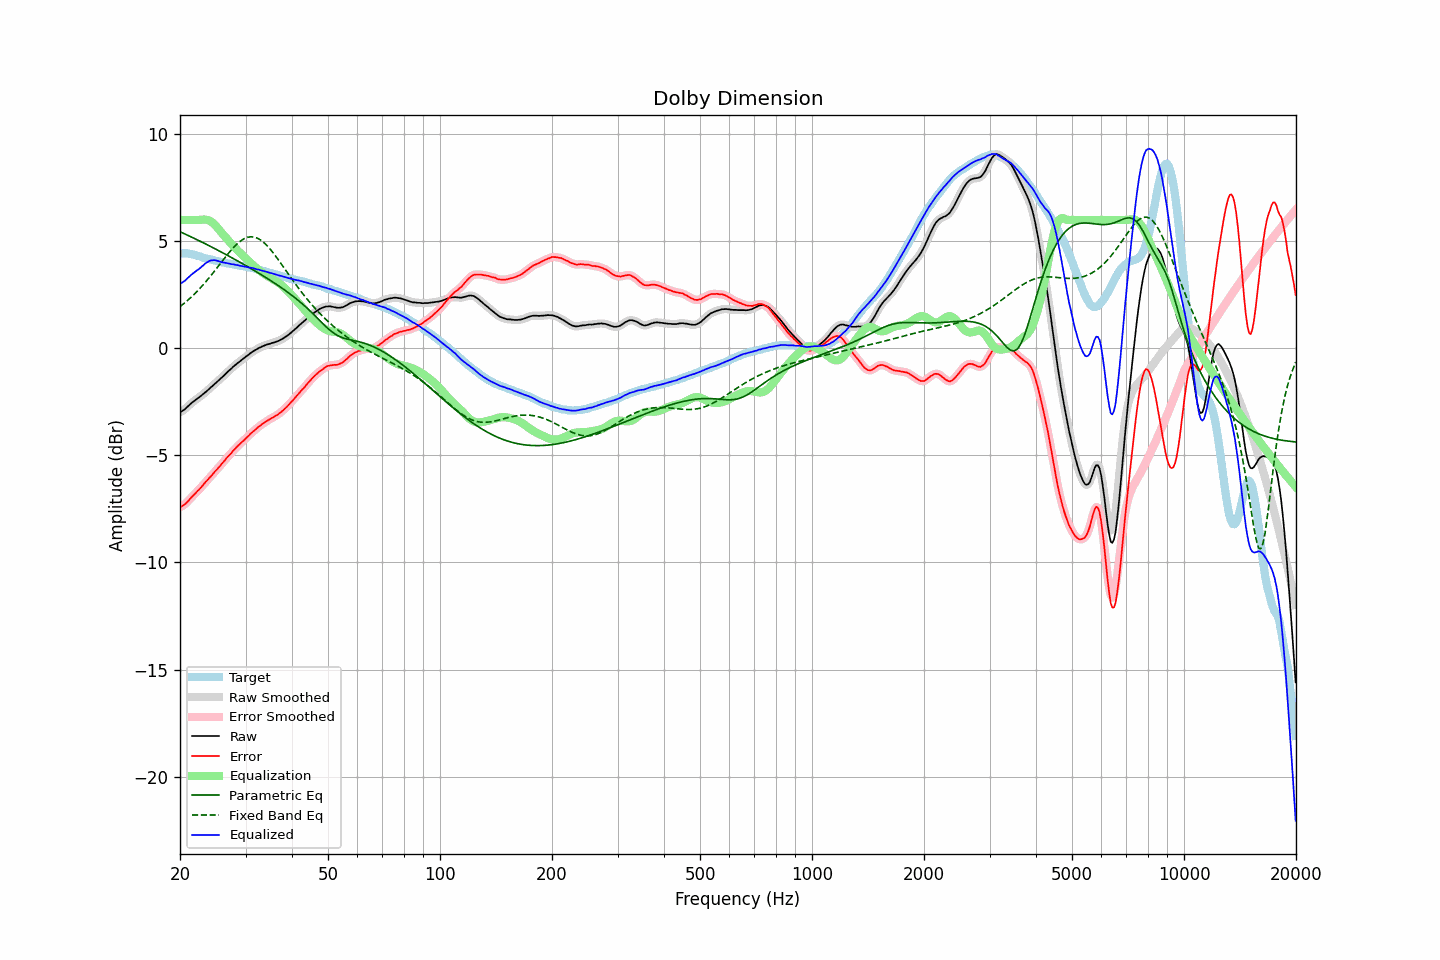

The table this chart was drawn from, first rows:
frequency, raw, error, smoothed, error_smoothed, equalization, parametric_eq, fixed_band_eq, equalized_raw, equalized_smoothed, target
20.00, -2.98, -7.42, -2.98, -7.42, 6.00, 5.45, 1.95, 3.02, 3.02, 4.44
20.20, -2.94, -7.38, -2.94, -7.38, 6.00, 5.41, 2.01, 3.06, 3.06, 4.44
20.40, -2.89, -7.33, -2.89, -7.34, 6.00, 5.38, 2.07, 3.11, 3.11, 4.44
20.61, -2.84, -7.28, -2.84, -7.28, 6.00, 5.34, 2.13, 3.16, 3.16, 4.44
20.81, -2.77, -7.21, -2.77, -7.21, 6.00, 5.31, 2.19, 3.23, 3.23, 4.44
21.02, -2.70, -7.14, -2.70, -7.14, 6.00, 5.28, 2.26, 3.30, 3.30, 4.44
21.23, -2.63, -7.05, -2.63, -7.05, 6.00, 5.24, 2.32, 3.37, 3.37, 4.42
21.44, -2.56, -6.97, -2.57, -6.97, 6.00, 5.20, 2.39, 3.44, 3.43, 4.41
21.66, -2.50, -6.89, -2.50, -6.89, 6.00, 5.17, 2.46, 3.50, 3.50, 4.39
21.87, -2.45, -6.82, -2.44, -6.81, 6.00, 5.13, 2.54, 3.55, 3.56, 4.36
22.09, -2.38, -6.74, -2.39, -6.74, 6.00, 5.10, 2.61, 3.62, 3.61, 4.35
22.31, -2.33, -6.66, -2.33, -6.66, 6.00, 5.06, 2.69, 3.67, 3.67, 4.32
22.54, -2.28, -6.59, -2.28, -6.58, 6.00, 5.02, 2.77, 3.72, 3.72, 4.30
22.76, -2.22, -6.50, -2.22, -6.50, 6.01, 4.99, 2.85, 3.78, 3.78, 4.28
22.99, -2.16, -6.42, -2.16, -6.41, 6.01, 4.95, 2.93, 3.85, 3.85, 4.25
23.22, -2.10, -6.32, -2.10, -6.33, 6.02, 4.91, 3.02, 3.91, 3.92, 4.22
23.45, -2.03, -6.23, -2.04, -6.24, 6.01, 4.87, 3.11, 3.98, 3.98, 4.20
23.69, -1.97, -6.16, -1.97, -6.16, 6.00, 4.84, 3.20, 4.02, 4.03, 4.19
23.92, -1.90, -6.07, -1.90, -6.07, 5.97, 4.80, 3.28, 4.07, 4.07, 4.17
24.16, -1.83, -5.99, -1.84, -5.99, 5.94, 4.76, 3.38, 4.10, 4.10, 4.16
24.40, -1.77, -5.91, -1.77, -5.90, 5.89, 4.72, 3.47, 4.11, 4.12, 4.14
24.65, -1.70, -5.82, -1.70, -5.82, 5.82, 4.68, 3.57, 4.12, 4.12, 4.12
24.89, -1.63, -5.73, -1.64, -5.73, 5.75, 4.64, 3.66, 4.12, 4.11, 4.10
25.14, -1.57, -5.66, -1.57, -5.65, 5.67, 4.61, 3.76, 4.09, 4.10, 4.08
25.39, -1.50, -5.57, -1.50, -5.57, 5.58, 4.57, 3.85, 4.07, 4.07, 4.06
25.65, -1.43, -5.49, -1.43, -5.48, 5.48, 4.53, 3.95, 4.05, 4.05, 4.05
25.91, -1.36, -5.39, -1.36, -5.39, 5.39, 4.49, 4.05, 4.03, 4.03, 4.02
26.16, -1.29, -5.30, -1.29, -5.30, 5.30, 4.45, 4.15, 4.01, 4.01, 4.01
26.43, -1.22, -5.22, -1.22, -5.21, 5.22, 4.41, 4.24, 3.99, 4.00, 4.00
26.69, -1.14, -5.12, -1.15, -5.13, 5.13, 4.37, 4.33, 3.99, 3.98, 3.98
26.96, -1.07, -5.04, -1.08, -5.04, 5.04, 4.33, 4.43, 3.97, 3.97, 3.97
27.23, -1.00, -4.96, -1.00, -4.96, 4.96, 4.28, 4.52, 3.95, 3.95, 3.96
27.50, -0.94, -4.89, -0.94, -4.88, 4.87, 4.24, 4.61, 3.93, 3.94, 3.94
27.77, -0.86, -4.78, -0.87, -4.79, 4.79, 4.20, 4.69, 3.93, 3.92, 3.92
28.05, -0.80, -4.71, -0.80, -4.71, 4.71, 4.16, 4.77, 3.91, 3.91, 3.91
28.33, -0.74, -4.63, -0.74, -4.63, 4.64, 4.12, 4.84, 3.89, 3.90, 3.89
28.62, -0.67, -4.55, -0.68, -4.56, 4.56, 4.08, 4.91, 3.89, 3.88, 3.88
28.90, -0.62, -4.49, -0.62, -4.48, 4.49, 4.03, 4.98, 3.86, 3.87, 3.87
29.19, -0.56, -4.41, -0.56, -4.41, 4.41, 3.99, 5.03, 3.85, 3.85, 3.84
29.48, -0.50, -4.35, -0.50, -4.34, 4.34, 3.95, 5.08, 3.84, 3.84, 3.84
29.78, -0.44, -4.27, -0.44, -4.27, 4.27, 3.91, 5.13, 3.83, 3.83, 3.83
30.08, -0.38, -4.20, -0.39, -4.21, 4.20, 3.86, 5.16, 3.81, 3.81, 3.82
30.38, -0.33, -4.13, -0.33, -4.13, 4.13, 3.82, 5.19, 3.79, 3.80, 3.80
30.68, -0.27, -4.06, -0.27, -4.06, 4.06, 3.78, 5.20, 3.78, 3.78, 3.79
30.99, -0.21, -3.98, -0.22, -3.98, 3.99, 3.73, 5.21, 3.77, 3.77, 3.76
31.30, -0.16, -3.92, -0.16, -3.92, 3.92, 3.69, 5.21, 3.75, 3.76, 3.75
31.61, -0.11, -3.85, -0.12, -3.85, 3.85, 3.65, 5.20, 3.74, 3.73, 3.74
31.93, -0.07, -3.79, -0.07, -3.78, 3.78, 3.60, 5.18, 3.71, 3.71, 3.72
32.24, -0.03, -3.72, -0.03, -3.72, 3.72, 3.56, 5.15, 3.69, 3.69, 3.68
32.57, 0.02, -3.66, 0.01, -3.66, 3.66, 3.51, 5.11, 3.68, 3.67, 3.67
32.89, 0.05, -3.61, 0.05, -3.60, 3.60, 3.47, 5.07, 3.65, 3.65, 3.66
33.22, 0.09, -3.54, 0.09, -3.55, 3.55, 3.42, 5.01, 3.63, 3.63, 3.63
33.55, 0.12, -3.50, 0.12, -3.49, 3.49, 3.37, 4.95, 3.61, 3.61, 3.61
33.89, 0.15, -3.44, 0.15, -3.44, 3.44, 3.33, 4.88, 3.59, 3.59, 3.59
34.23, 0.18, -3.39, 0.17, -3.39, 3.40, 3.28, 4.81, 3.57, 3.57, 3.57
34.57, 0.20, -3.35, 0.20, -3.35, 3.35, 3.23, 4.73, 3.55, 3.55, 3.54
34.92, 0.22, -3.30, 0.22, -3.30, 3.31, 3.18, 4.64, 3.52, 3.53, 3.52
35.27, 0.25, -3.26, 0.24, -3.26, 3.26, 3.14, 4.55, 3.51, 3.51, 3.51
35.62, 0.27, -3.22, 0.27, -3.22, 3.22, 3.09, 4.46, 3.49, 3.49, 3.48
35.97, 0.29, -3.17, 0.29, -3.18, 3.17, 3.04, 4.36, 3.46, 3.46, 3.46
... 635 more rows
